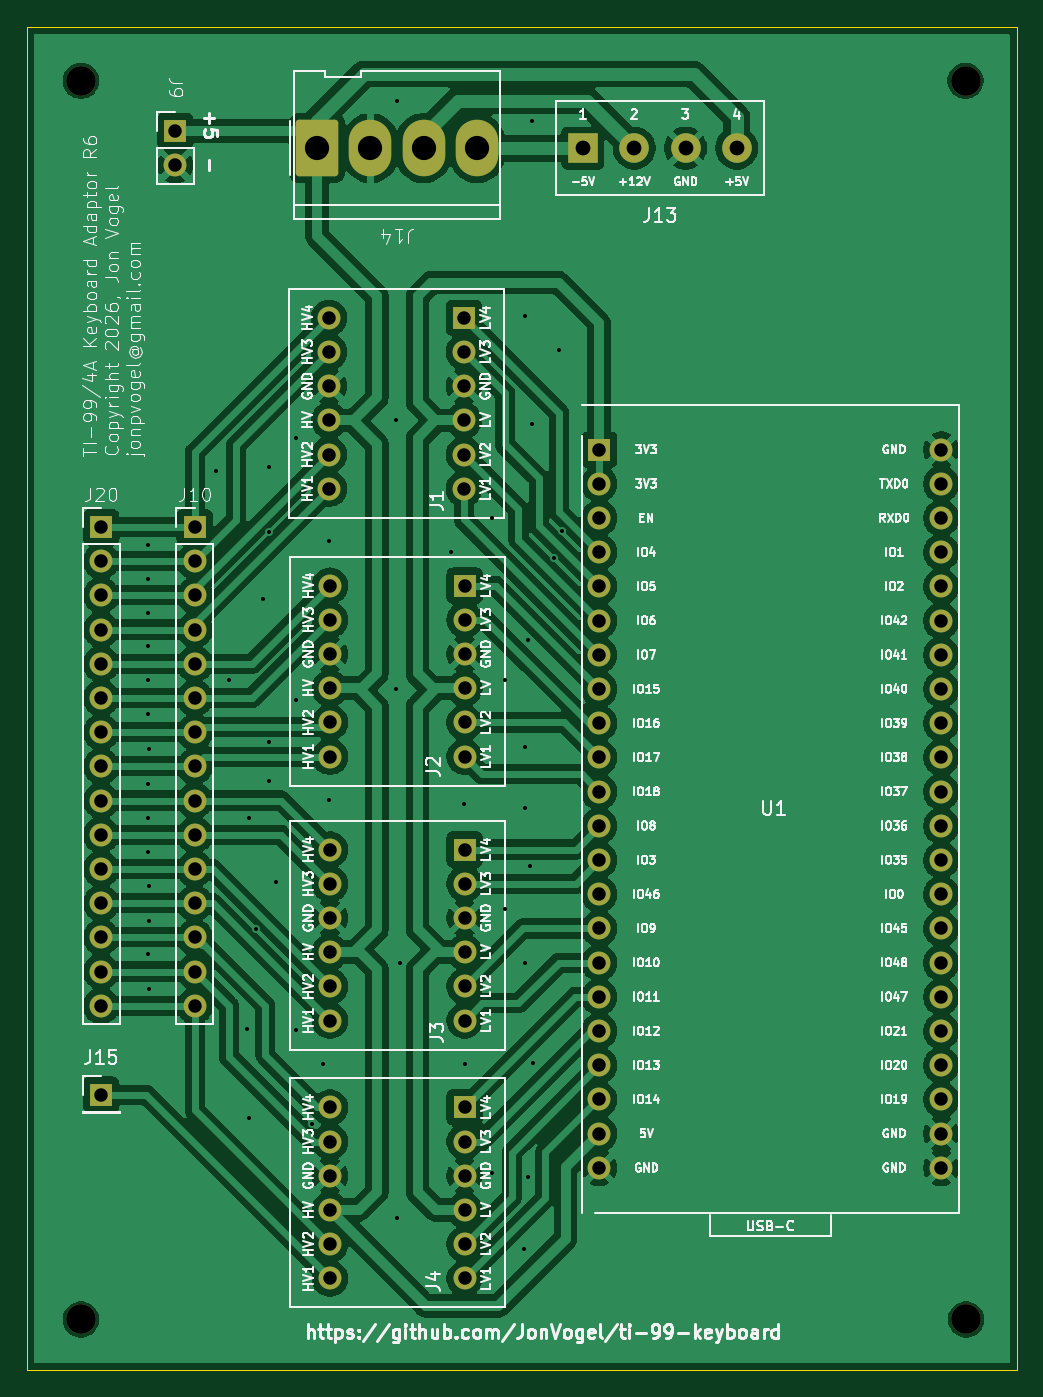
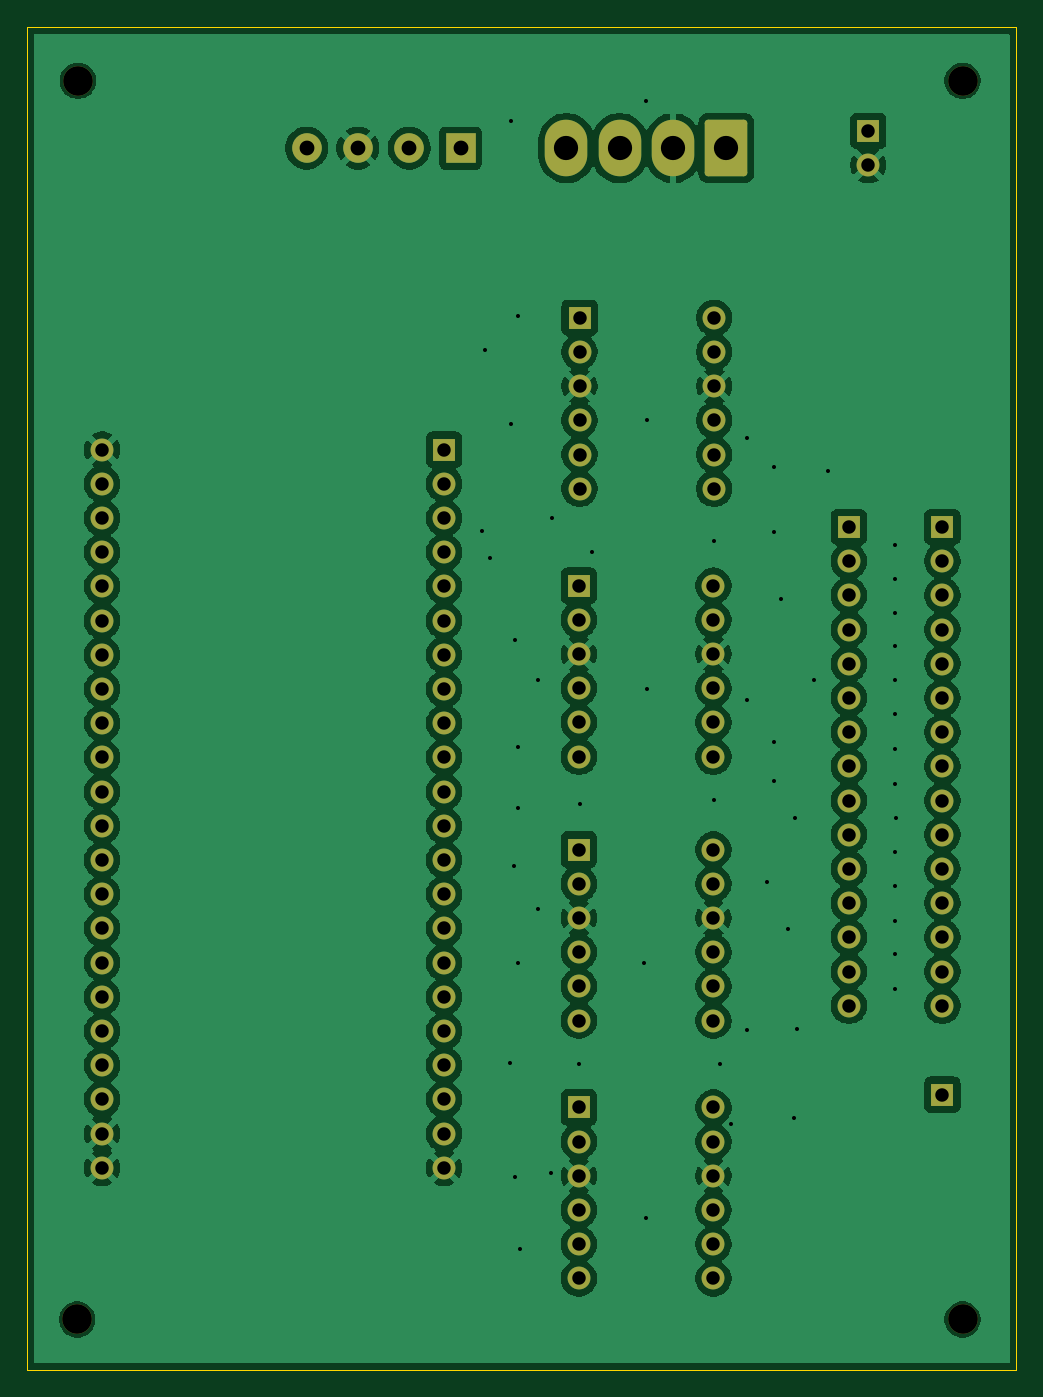
Circuit board: 8 layer files. Board 73.5 x 99.8 mm.
- bottom_copper: ti99-kb-adapter-B_Cu.gbl (191882 bytes)
- bottom_mask: ti99-kb-adapter-B_Mask.gbs (4964 bytes)
- bottom_silk: ti99-kb-adapter-B_Silkscreen.gbo (461 bytes)
- outline: ti99-kb-adapter-Edge_Cuts.gm1 (614 bytes)
- top_copper: ti99-kb-adapter-F_Cu.gtl (207784 bytes)
- top_mask: ti99-kb-adapter-F_Mask.gts (4964 bytes)
- top_silk: ti99-kb-adapter-F_Silkscreen.gto (185642 bytes)
- drill: ti99-kb-adapter.drl (3168 bytes)

=== bottom_copper: ti99-kb-adapter-B_Cu.gbl (191882 bytes, source omitted) ===
=== bottom_mask: ti99-kb-adapter-B_Mask.gbs ===
%TF.GenerationSoftware,KiCad,Pcbnew,10.0.0*%
%TF.CreationDate,2026-08-07T11:18:25-05:00*%
%TF.ProjectId,ti99-kb-adapter,74693939-2d6b-4622-9d61-646170746572,rev?*%
%TF.SameCoordinates,Original*%
%TF.FileFunction,Soldermask,Bot*%
%TF.FilePolarity,Negative*%
%FSLAX46Y46*%
G04 Gerber Fmt 4.6, Leading zero omitted, Abs format (unit mm)*
G04 Created by KiCad (PCBNEW 10.0.0) date 2026-08-07 11:18:25*
%MOMM*%
%LPD*%
G01*
G04 APERTURE LIST*
G04 Aperture macros list*
%AMRoundRect*
0 Rectangle with rounded corners*
0 $1 Rounding radius*
0 $2 $3 $4 $5 $6 $7 $8 $9 X,Y pos of 4 corners*
0 Add a 4 corners polygon primitive as box body*
4,1,4,$2,$3,$4,$5,$6,$7,$8,$9,$2,$3,0*
0 Add four circle primitives for the rounded corners*
1,1,$1+$1,$2,$3*
1,1,$1+$1,$4,$5*
1,1,$1+$1,$6,$7*
1,1,$1+$1,$8,$9*
0 Add four rect primitives between the rounded corners*
20,1,$1+$1,$2,$3,$4,$5,0*
20,1,$1+$1,$4,$5,$6,$7,0*
20,1,$1+$1,$6,$7,$8,$9,0*
20,1,$1+$1,$8,$9,$2,$3,0*%
G04 Aperture macros list end*
%ADD10R,1.700000X1.700000*%
%ADD11C,1.700000*%
%ADD12RoundRect,0.250000X-1.330000X-1.850000X1.330000X-1.850000X1.330000X1.850000X-1.330000X1.850000X0*%
%ADD13O,3.160000X4.200000*%
%ADD14C,2.200000*%
%ADD15R,2.200000X2.200000*%
G04 APERTURE END LIST*
D10*
%TO.C,J10*%
X67950000Y-67640000D03*
D11*
X67950000Y-70180000D03*
X67950000Y-72720000D03*
X67950000Y-75260000D03*
X67950000Y-77800000D03*
X67950000Y-80340000D03*
X67950000Y-82880000D03*
X67950000Y-85420000D03*
X67950000Y-87960000D03*
X67950000Y-90500000D03*
X67950000Y-93040000D03*
X67950000Y-95580000D03*
X67950000Y-98120000D03*
X67950000Y-100660000D03*
X67950000Y-103200000D03*
%TD*%
D12*
%TO.C,J14*%
X77040000Y-39500000D03*
D13*
X81000000Y-39500000D03*
X84960000Y-39500000D03*
X88920000Y-39500000D03*
%TD*%
D14*
%TO.C,H1*%
X59500000Y-34500000D03*
%TD*%
D10*
%TO.C,J15*%
X61000000Y-109800000D03*
%TD*%
%TO.C,U1*%
X98000000Y-61900000D03*
D11*
X98000000Y-64440000D03*
X98000000Y-66980000D03*
X98000000Y-69520000D03*
X98000000Y-72060000D03*
X98000000Y-74600000D03*
X98000000Y-77140000D03*
X98000000Y-79680000D03*
X98000000Y-82220000D03*
X98000000Y-84760000D03*
X98000000Y-87300000D03*
X98000000Y-89840000D03*
X98000000Y-92380000D03*
X98000000Y-94920000D03*
X98000000Y-97460000D03*
X98000000Y-100000000D03*
X98000000Y-102540000D03*
X98000000Y-105080000D03*
X98000000Y-107620000D03*
X98000000Y-110160000D03*
X98000000Y-112700000D03*
X98000000Y-115240000D03*
X123400000Y-61900000D03*
X123400000Y-64440000D03*
X123400000Y-66980000D03*
X123400000Y-69520000D03*
X123400000Y-72060000D03*
X123400000Y-74600000D03*
X123400000Y-77140000D03*
X123400000Y-79680000D03*
X123400000Y-82220000D03*
X123400000Y-84760000D03*
X123400000Y-87300000D03*
X123400000Y-89840000D03*
X123400000Y-92380000D03*
X123400000Y-94920000D03*
X123400000Y-97460000D03*
X123400000Y-100000000D03*
X123400000Y-102540000D03*
X123400000Y-105080000D03*
X123400000Y-107620000D03*
X123400000Y-110160000D03*
X123400000Y-112700000D03*
X123400000Y-115240000D03*
%TD*%
D14*
%TO.C,H4*%
X125250000Y-126500000D03*
%TD*%
D10*
%TO.C,J3*%
X88000000Y-91600000D03*
D11*
X88000000Y-94140000D03*
X88000000Y-96680000D03*
X88000000Y-99220000D03*
X88000000Y-101760000D03*
X88000000Y-104300000D03*
X78000000Y-91600000D03*
X78000000Y-94140000D03*
X78000000Y-96680000D03*
X78000000Y-99220000D03*
X78000000Y-101760000D03*
X78000000Y-104300000D03*
%TD*%
D10*
%TO.C,J1*%
X87940000Y-52100000D03*
D11*
X87940000Y-54640000D03*
X87940000Y-57180000D03*
X87940000Y-59720000D03*
X87940000Y-62260000D03*
X87940000Y-64800000D03*
X77940000Y-52100000D03*
X77940000Y-54640000D03*
X77940000Y-57180000D03*
X77940000Y-59720000D03*
X77940000Y-62260000D03*
X77940000Y-64800000D03*
%TD*%
D10*
%TO.C,J2*%
X88000000Y-72000000D03*
D11*
X88000000Y-74540000D03*
X88000000Y-77080000D03*
X88000000Y-79620000D03*
X88000000Y-82160000D03*
X88000000Y-84700000D03*
X78000000Y-72000000D03*
X78000000Y-74540000D03*
X78000000Y-77080000D03*
X78000000Y-79620000D03*
X78000000Y-82160000D03*
X78000000Y-84700000D03*
%TD*%
D10*
%TO.C,J9*%
X66500000Y-38225000D03*
D11*
X66500000Y-40765000D03*
%TD*%
D14*
%TO.C,H2*%
X125200000Y-34500000D03*
%TD*%
%TO.C,H3*%
X59500000Y-126500000D03*
%TD*%
D15*
%TO.C,J13*%
X96785000Y-39500000D03*
D14*
X100595000Y-39500000D03*
X104405000Y-39500000D03*
X108215000Y-39500000D03*
%TD*%
D10*
%TO.C,J4*%
X88000000Y-110750000D03*
D11*
X88000000Y-113290000D03*
X88000000Y-115830000D03*
X88000000Y-118370000D03*
X88000000Y-120910000D03*
X88000000Y-123450000D03*
X78000000Y-110750000D03*
X78000000Y-113290000D03*
X78000000Y-115830000D03*
X78000000Y-118370000D03*
X78000000Y-120910000D03*
X78000000Y-123450000D03*
%TD*%
D10*
%TO.C,J20*%
X61000000Y-67640000D03*
D11*
X61000000Y-70180000D03*
X61000000Y-72720000D03*
X61000000Y-75260000D03*
X61000000Y-77800000D03*
X61000000Y-80340000D03*
X61000000Y-82880000D03*
X61000000Y-85420000D03*
X61000000Y-87960000D03*
X61000000Y-90500000D03*
X61000000Y-93040000D03*
X61000000Y-95580000D03*
X61000000Y-98120000D03*
X61000000Y-100660000D03*
X61000000Y-103200000D03*
%TD*%
M02*

=== bottom_silk: ti99-kb-adapter-B_Silkscreen.gbo ===
%TF.GenerationSoftware,KiCad,Pcbnew,10.0.0*%
%TF.CreationDate,2026-08-07T11:18:25-05:00*%
%TF.ProjectId,ti99-kb-adapter,74693939-2d6b-4622-9d61-646170746572,rev?*%
%TF.SameCoordinates,Original*%
%TF.FileFunction,Legend,Bot*%
%TF.FilePolarity,Positive*%
%FSLAX46Y46*%
G04 Gerber Fmt 4.6, Leading zero omitted, Abs format (unit mm)*
G04 Created by KiCad (PCBNEW 10.0.0) date 2026-08-07 11:18:25*
%MOMM*%
%LPD*%
G01*
G04 APERTURE LIST*
G04 APERTURE END LIST*
M02*

=== outline: ti99-kb-adapter-Edge_Cuts.gm1 ===
%TF.GenerationSoftware,KiCad,Pcbnew,10.0.0*%
%TF.CreationDate,2026-08-07T11:18:25-05:00*%
%TF.ProjectId,ti99-kb-adapter,74693939-2d6b-4622-9d61-646170746572,rev?*%
%TF.SameCoordinates,Original*%
%TF.FileFunction,Profile,NP*%
%FSLAX46Y46*%
G04 Gerber Fmt 4.6, Leading zero omitted, Abs format (unit mm)*
G04 Created by KiCad (PCBNEW 10.0.0) date 2026-08-07 11:18:25*
%MOMM*%
%LPD*%
G01*
G04 APERTURE LIST*
%TA.AperFunction,Profile*%
%ADD10C,0.050000*%
%TD*%
G04 APERTURE END LIST*
D10*
X55500000Y-30500000D02*
X129000000Y-30500000D01*
X129000000Y-130250000D01*
X55500000Y-130250000D01*
X55500000Y-30500000D01*
M02*

=== top_copper: ti99-kb-adapter-F_Cu.gtl (207784 bytes, source omitted) ===
=== top_mask: ti99-kb-adapter-F_Mask.gts ===
%TF.GenerationSoftware,KiCad,Pcbnew,10.0.0*%
%TF.CreationDate,2026-08-07T11:18:25-05:00*%
%TF.ProjectId,ti99-kb-adapter,74693939-2d6b-4622-9d61-646170746572,rev?*%
%TF.SameCoordinates,Original*%
%TF.FileFunction,Soldermask,Top*%
%TF.FilePolarity,Negative*%
%FSLAX46Y46*%
G04 Gerber Fmt 4.6, Leading zero omitted, Abs format (unit mm)*
G04 Created by KiCad (PCBNEW 10.0.0) date 2026-08-07 11:18:25*
%MOMM*%
%LPD*%
G01*
G04 APERTURE LIST*
G04 Aperture macros list*
%AMRoundRect*
0 Rectangle with rounded corners*
0 $1 Rounding radius*
0 $2 $3 $4 $5 $6 $7 $8 $9 X,Y pos of 4 corners*
0 Add a 4 corners polygon primitive as box body*
4,1,4,$2,$3,$4,$5,$6,$7,$8,$9,$2,$3,0*
0 Add four circle primitives for the rounded corners*
1,1,$1+$1,$2,$3*
1,1,$1+$1,$4,$5*
1,1,$1+$1,$6,$7*
1,1,$1+$1,$8,$9*
0 Add four rect primitives between the rounded corners*
20,1,$1+$1,$2,$3,$4,$5,0*
20,1,$1+$1,$4,$5,$6,$7,0*
20,1,$1+$1,$6,$7,$8,$9,0*
20,1,$1+$1,$8,$9,$2,$3,0*%
G04 Aperture macros list end*
%ADD10R,1.700000X1.700000*%
%ADD11C,1.700000*%
%ADD12RoundRect,0.250000X-1.330000X-1.850000X1.330000X-1.850000X1.330000X1.850000X-1.330000X1.850000X0*%
%ADD13O,3.160000X4.200000*%
%ADD14C,2.200000*%
%ADD15R,2.200000X2.200000*%
G04 APERTURE END LIST*
D10*
%TO.C,J10*%
X67950000Y-67640000D03*
D11*
X67950000Y-70180000D03*
X67950000Y-72720000D03*
X67950000Y-75260000D03*
X67950000Y-77800000D03*
X67950000Y-80340000D03*
X67950000Y-82880000D03*
X67950000Y-85420000D03*
X67950000Y-87960000D03*
X67950000Y-90500000D03*
X67950000Y-93040000D03*
X67950000Y-95580000D03*
X67950000Y-98120000D03*
X67950000Y-100660000D03*
X67950000Y-103200000D03*
%TD*%
D12*
%TO.C,J14*%
X77040000Y-39500000D03*
D13*
X81000000Y-39500000D03*
X84960000Y-39500000D03*
X88920000Y-39500000D03*
%TD*%
D14*
%TO.C,H1*%
X59500000Y-34500000D03*
%TD*%
D10*
%TO.C,J15*%
X61000000Y-109800000D03*
%TD*%
%TO.C,U1*%
X98000000Y-61900000D03*
D11*
X98000000Y-64440000D03*
X98000000Y-66980000D03*
X98000000Y-69520000D03*
X98000000Y-72060000D03*
X98000000Y-74600000D03*
X98000000Y-77140000D03*
X98000000Y-79680000D03*
X98000000Y-82220000D03*
X98000000Y-84760000D03*
X98000000Y-87300000D03*
X98000000Y-89840000D03*
X98000000Y-92380000D03*
X98000000Y-94920000D03*
X98000000Y-97460000D03*
X98000000Y-100000000D03*
X98000000Y-102540000D03*
X98000000Y-105080000D03*
X98000000Y-107620000D03*
X98000000Y-110160000D03*
X98000000Y-112700000D03*
X98000000Y-115240000D03*
X123400000Y-61900000D03*
X123400000Y-64440000D03*
X123400000Y-66980000D03*
X123400000Y-69520000D03*
X123400000Y-72060000D03*
X123400000Y-74600000D03*
X123400000Y-77140000D03*
X123400000Y-79680000D03*
X123400000Y-82220000D03*
X123400000Y-84760000D03*
X123400000Y-87300000D03*
X123400000Y-89840000D03*
X123400000Y-92380000D03*
X123400000Y-94920000D03*
X123400000Y-97460000D03*
X123400000Y-100000000D03*
X123400000Y-102540000D03*
X123400000Y-105080000D03*
X123400000Y-107620000D03*
X123400000Y-110160000D03*
X123400000Y-112700000D03*
X123400000Y-115240000D03*
%TD*%
D14*
%TO.C,H4*%
X125250000Y-126500000D03*
%TD*%
D10*
%TO.C,J3*%
X88000000Y-91600000D03*
D11*
X88000000Y-94140000D03*
X88000000Y-96680000D03*
X88000000Y-99220000D03*
X88000000Y-101760000D03*
X88000000Y-104300000D03*
X78000000Y-91600000D03*
X78000000Y-94140000D03*
X78000000Y-96680000D03*
X78000000Y-99220000D03*
X78000000Y-101760000D03*
X78000000Y-104300000D03*
%TD*%
D10*
%TO.C,J1*%
X87940000Y-52100000D03*
D11*
X87940000Y-54640000D03*
X87940000Y-57180000D03*
X87940000Y-59720000D03*
X87940000Y-62260000D03*
X87940000Y-64800000D03*
X77940000Y-52100000D03*
X77940000Y-54640000D03*
X77940000Y-57180000D03*
X77940000Y-59720000D03*
X77940000Y-62260000D03*
X77940000Y-64800000D03*
%TD*%
D10*
%TO.C,J2*%
X88000000Y-72000000D03*
D11*
X88000000Y-74540000D03*
X88000000Y-77080000D03*
X88000000Y-79620000D03*
X88000000Y-82160000D03*
X88000000Y-84700000D03*
X78000000Y-72000000D03*
X78000000Y-74540000D03*
X78000000Y-77080000D03*
X78000000Y-79620000D03*
X78000000Y-82160000D03*
X78000000Y-84700000D03*
%TD*%
D10*
%TO.C,J9*%
X66500000Y-38225000D03*
D11*
X66500000Y-40765000D03*
%TD*%
D14*
%TO.C,H2*%
X125200000Y-34500000D03*
%TD*%
%TO.C,H3*%
X59500000Y-126500000D03*
%TD*%
D15*
%TO.C,J13*%
X96785000Y-39500000D03*
D14*
X100595000Y-39500000D03*
X104405000Y-39500000D03*
X108215000Y-39500000D03*
%TD*%
D10*
%TO.C,J4*%
X88000000Y-110750000D03*
D11*
X88000000Y-113290000D03*
X88000000Y-115830000D03*
X88000000Y-118370000D03*
X88000000Y-120910000D03*
X88000000Y-123450000D03*
X78000000Y-110750000D03*
X78000000Y-113290000D03*
X78000000Y-115830000D03*
X78000000Y-118370000D03*
X78000000Y-120910000D03*
X78000000Y-123450000D03*
%TD*%
D10*
%TO.C,J20*%
X61000000Y-67640000D03*
D11*
X61000000Y-70180000D03*
X61000000Y-72720000D03*
X61000000Y-75260000D03*
X61000000Y-77800000D03*
X61000000Y-80340000D03*
X61000000Y-82880000D03*
X61000000Y-85420000D03*
X61000000Y-87960000D03*
X61000000Y-90500000D03*
X61000000Y-93040000D03*
X61000000Y-95580000D03*
X61000000Y-98120000D03*
X61000000Y-100660000D03*
X61000000Y-103200000D03*
%TD*%
M02*

=== top_silk: ti99-kb-adapter-F_Silkscreen.gto (185642 bytes, source omitted) ===
=== drill: ti99-kb-adapter.drl ===
M48
; DRILL file KiCad 10.0.0 date 2026-08-07T11:18:25
; FORMAT={-:-/ absolute / metric / decimal}
; #@! TF.CreationDate,2026-08-07T11:18:25-05:00
; #@! TF.GenerationSoftware,Kicad,Pcbnew,10.0.0
; #@! TF.FileFunction,MixedPlating,1,2
FMAT,2
METRIC
; #@! TA.AperFunction,Plated,PTH,ViaDrill
T1C0.300
; #@! TA.AperFunction,Plated,PTH,ComponentDrill
T2C1.000
; #@! TA.AperFunction,Plated,PTH,ComponentDrill
T3C1.100
; #@! TA.AperFunction,Plated,PTH,ComponentDrill
T4C1.800
; #@! TA.AperFunction,NonPlated,NPTH,ComponentDrill
T5C2.200
%
G90
G05
T1
X64.47Y-89.22
X64.5Y-69.0
X64.5Y-71.5
X64.5Y-74.0
X64.5Y-76.5
X64.5Y-79.0
X64.5Y-81.5
X64.5Y-86.7
X64.52Y-91.8
X64.52Y-99.33
X64.54Y-84.12
X64.54Y-96.87
X64.55Y-94.29
X64.55Y-101.92
X69.5Y-63.5
X70.5Y-79.0
X71.82Y-104.96
X71.96Y-89.25
X72.0Y-111.5
X72.5Y-97.5
X73.0Y-73.0
X73.49Y-83.6
X73.5Y-63.2
X73.5Y-68.0
X73.5Y-86.5
X74.0Y-94.0
X75.5Y-61.0
X75.5Y-80.5
X75.5Y-105.0
X76.69Y-111.95
X77.5Y-107.5
X77.94Y-68.7
X77.94Y-87.95
X82.94Y-59.7
X82.94Y-79.7
X83.0Y-36.0
X83.0Y-119.0
X83.19Y-100.0
X87.0Y-69.5
X87.94Y-88.2
X88.0Y-107.5
X90.0Y-67.0
X90.03Y-115.62
X91.0Y-79.0
X91.0Y-96.0
X92.4Y-121.24
X92.5Y-52.0
X92.5Y-84.0
X92.5Y-88.5
X92.5Y-100.0
X92.71Y-115.91
X92.72Y-76.06
X92.82Y-92.82
X93.0Y-37.5
X93.0Y-60.0
X93.09Y-107.47
X94.63Y-69.96
X95.0Y-54.5
X95.2Y-67.97
T2
X61.0Y-67.64
X61.0Y-70.18
X61.0Y-72.72
X61.0Y-75.26
X61.0Y-77.8
X61.0Y-80.34
X61.0Y-82.88
X61.0Y-85.42
X61.0Y-87.96
X61.0Y-90.5
X61.0Y-93.04
X61.0Y-95.58
X61.0Y-98.12
X61.0Y-100.66
X61.0Y-103.2
X61.0Y-109.8
X66.5Y-38.225
X66.5Y-40.765
X67.95Y-67.64
X67.95Y-70.18
X67.95Y-72.72
X67.95Y-75.26
X67.95Y-77.8
X67.95Y-80.34
X67.95Y-82.88
X67.95Y-85.42
X67.95Y-87.96
X67.95Y-90.5
X67.95Y-93.04
X67.95Y-95.58
X67.95Y-98.12
X67.95Y-100.66
X67.95Y-103.2
X77.94Y-52.1
X77.94Y-54.64
X77.94Y-57.18
X77.94Y-59.72
X77.94Y-62.26
X77.94Y-64.8
X78.0Y-72.0
X78.0Y-74.54
X78.0Y-77.08
X78.0Y-79.62
X78.0Y-82.16
X78.0Y-84.7
X78.0Y-91.6
X78.0Y-94.14
X78.0Y-96.68
X78.0Y-99.22
X78.0Y-101.76
X78.0Y-104.3
X78.0Y-110.75
X78.0Y-113.29
X78.0Y-115.83
X78.0Y-118.37
X78.0Y-120.91
X78.0Y-123.45
X87.94Y-52.1
X87.94Y-54.64
X87.94Y-57.18
X87.94Y-59.72
X87.94Y-62.26
X87.94Y-64.8
X88.0Y-72.0
X88.0Y-74.54
X88.0Y-77.08
X88.0Y-79.62
X88.0Y-82.16
X88.0Y-84.7
X88.0Y-91.6
X88.0Y-94.14
X88.0Y-96.68
X88.0Y-99.22
X88.0Y-101.76
X88.0Y-104.3
X88.0Y-110.75
X88.0Y-113.29
X88.0Y-115.83
X88.0Y-118.37
X88.0Y-120.91
X88.0Y-123.45
X98.0Y-61.9
X98.0Y-64.44
X98.0Y-66.98
X98.0Y-69.52
X98.0Y-72.06
X98.0Y-74.6
X98.0Y-77.14
X98.0Y-79.68
X98.0Y-82.22
X98.0Y-84.76
X98.0Y-87.3
X98.0Y-89.84
X98.0Y-92.38
X98.0Y-94.92
X98.0Y-97.46
X98.0Y-100.0
X98.0Y-102.54
X98.0Y-105.08
X98.0Y-107.62
X98.0Y-110.16
X98.0Y-112.7
X98.0Y-115.24
X123.4Y-61.9
X123.4Y-64.44
X123.4Y-66.98
X123.4Y-69.52
X123.4Y-72.06
X123.4Y-74.6
X123.4Y-77.14
X123.4Y-79.68
X123.4Y-82.22
X123.4Y-84.76
X123.4Y-87.3
X123.4Y-89.84
X123.4Y-92.38
X123.4Y-94.92
X123.4Y-97.46
X123.4Y-100.0
X123.4Y-102.54
X123.4Y-105.08
X123.4Y-107.62
X123.4Y-110.16
X123.4Y-112.7
X123.4Y-115.24
T3
X96.785Y-39.5
X100.595Y-39.5
X104.405Y-39.5
X108.215Y-39.5
T4
X77.04Y-39.5
X81.0Y-39.5
X84.96Y-39.5
X88.92Y-39.5
T5
X59.5Y-34.5
X59.5Y-126.5
X125.2Y-34.5
X125.25Y-126.5
M30
